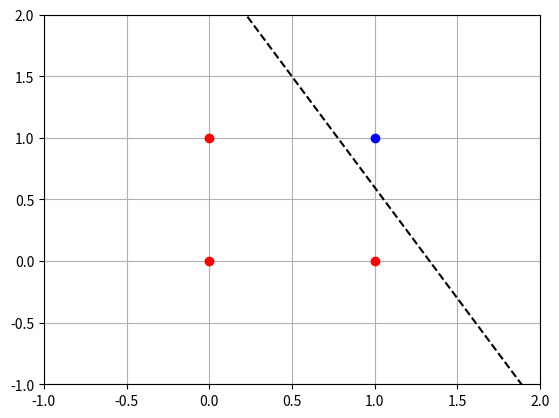

Here is the Python script that generated this plot:
import numpy as np
import matplotlib.pyplot as plt

w0= -1.2
w1= 0.9
w2= .5

X=np.array([[0,0,1,1],
           [0,1,0,1]])

Y=np.array([0,0,0,1])

_, p = X.shape
for i in range (p):
    if Y[i] == 0:
        plt.plot(X[0,i],X[1,i],'or')
    else:
        plt.plot(X[0,i],X[1,i],'ob')

plt.plot([-1,2],
             [(1/w2)*(-w1*(-1)-w0),(1/w2)*(-w1*(2)-w0)], 
             '--k')

plt.xlim([-1,2])
plt.ylim([-1,2])
plt.grid('on')
plt.show()